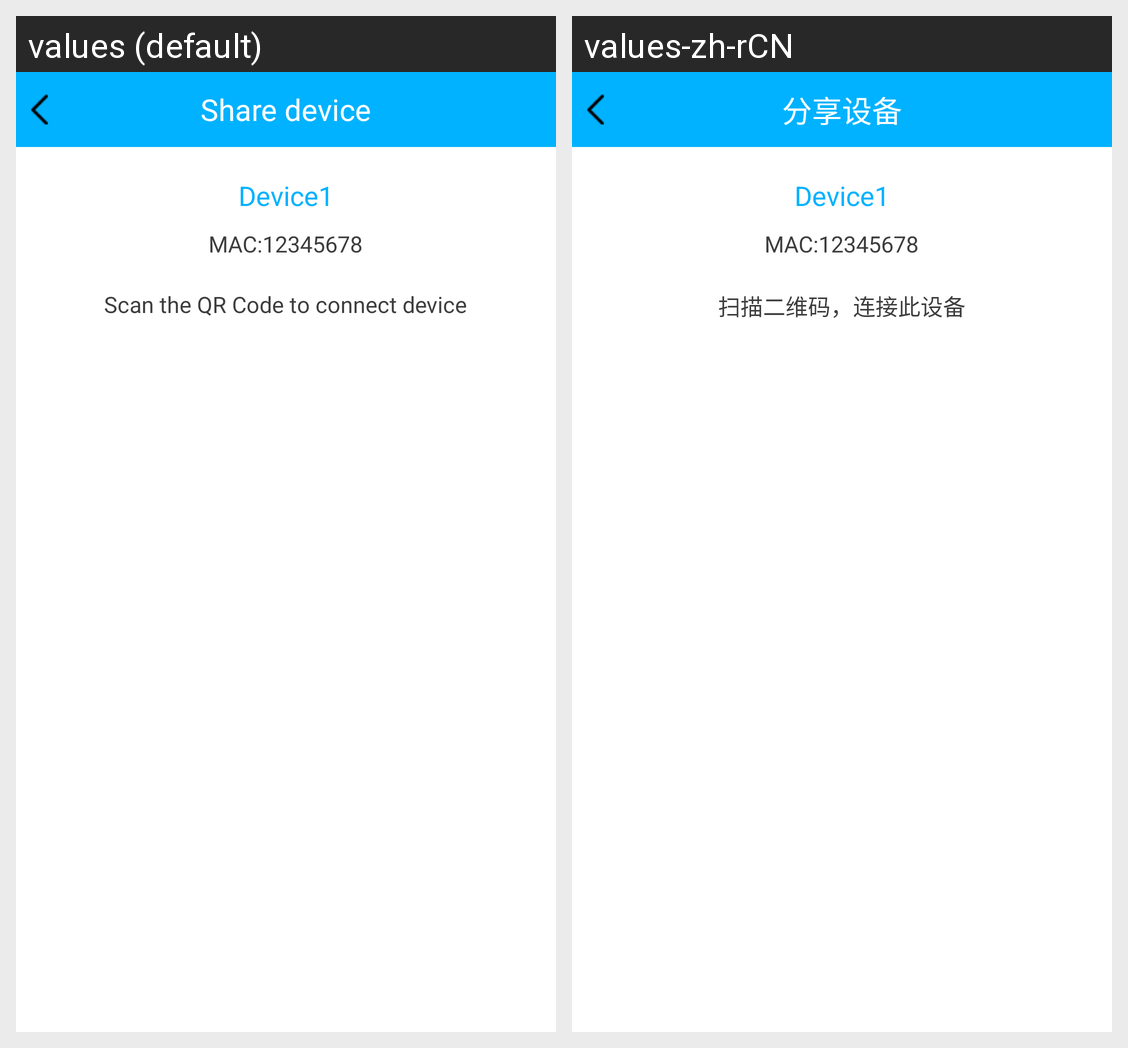

The Android screen above is rendered under two locales of the same app. Produce the string resources it draws, with the default and per-locale values.
Android screen res/layout/activity_device_share.xml rendered under 2 locales, left to right: values (default), values-zh-rCN. Device: Nexus 5 (rendered at 1080×1920; each locale shown at half size, 540×960, under a caption strip naming it); theme android:Theme.NoTitleBar.
Strings drawn on this screen, with the default value and each locale's value (text and hints the layout hard-codes, and strings that could not be matched under every locale, appear in the picture but are not listed):

erweima_fenxiang
  values: Share device
  values-zh-rCN: 分享设备

fenxiang_tishi
  values: Scan the QR Code to connect device
  values-zh-rCN: 扫描二维码，连接此设备
